Image classification data set "cargo_split" (UmairKhalil12/waste---cargo-classification-project on GitHub). Class labels (5): background, brick, concrete, ground, wood.

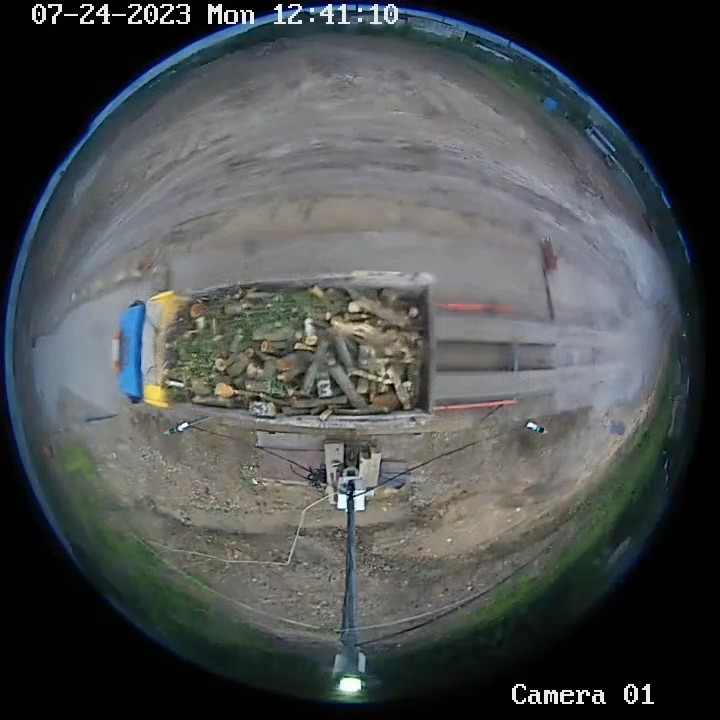
Label: wood

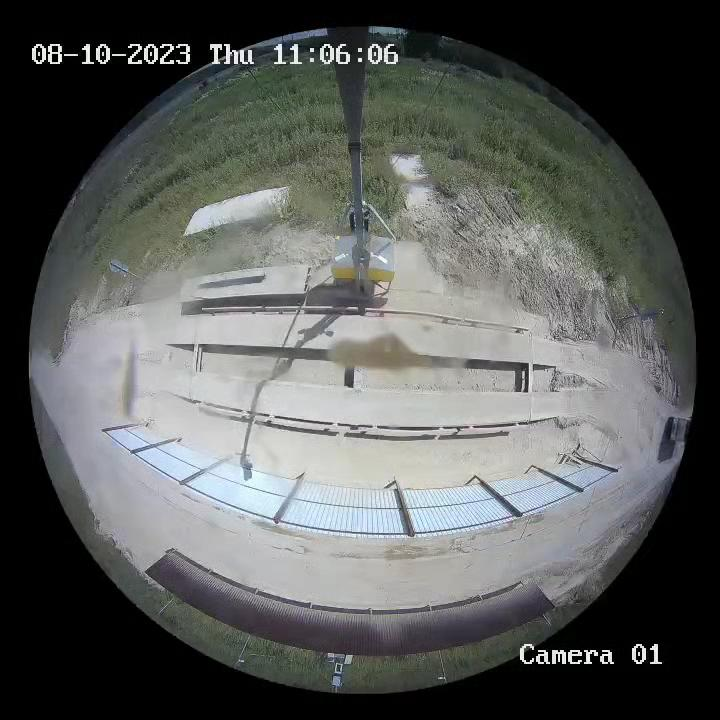
Label: background

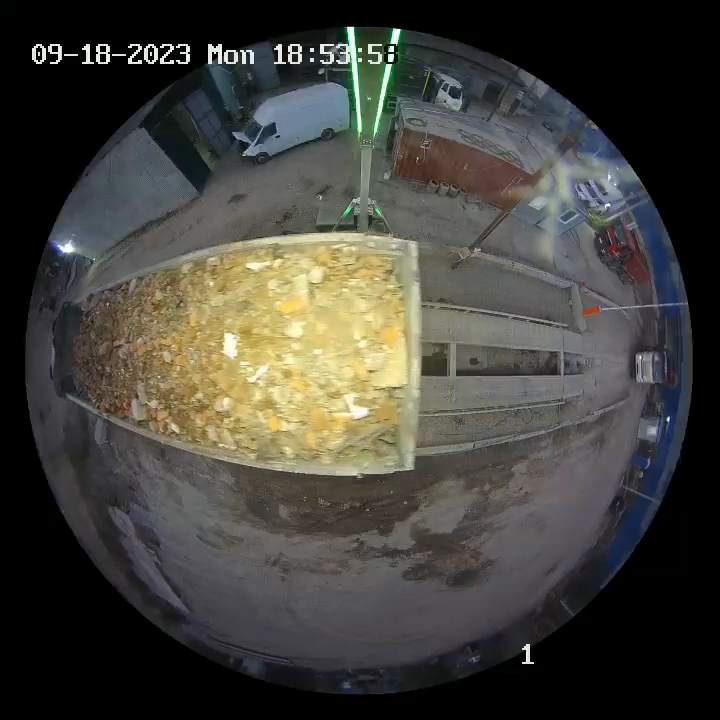
Label: brick

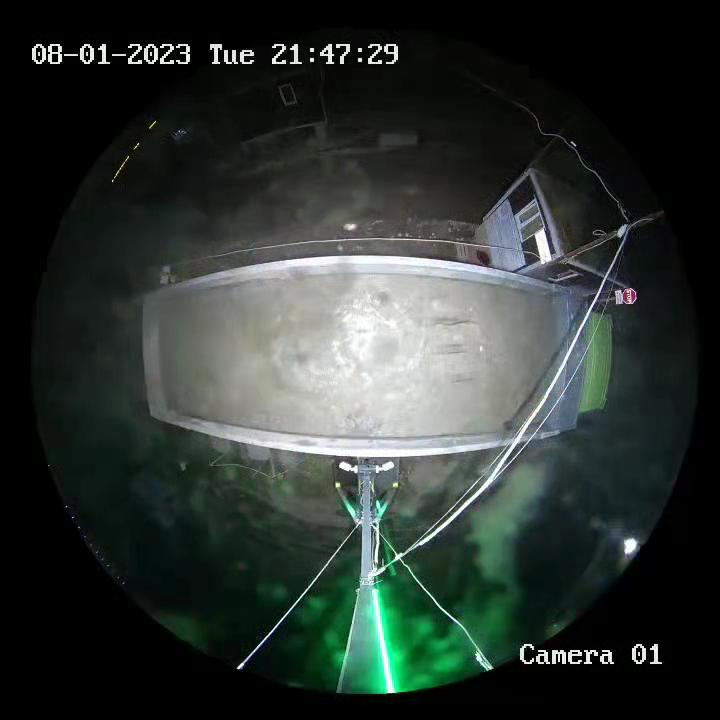
Label: ground

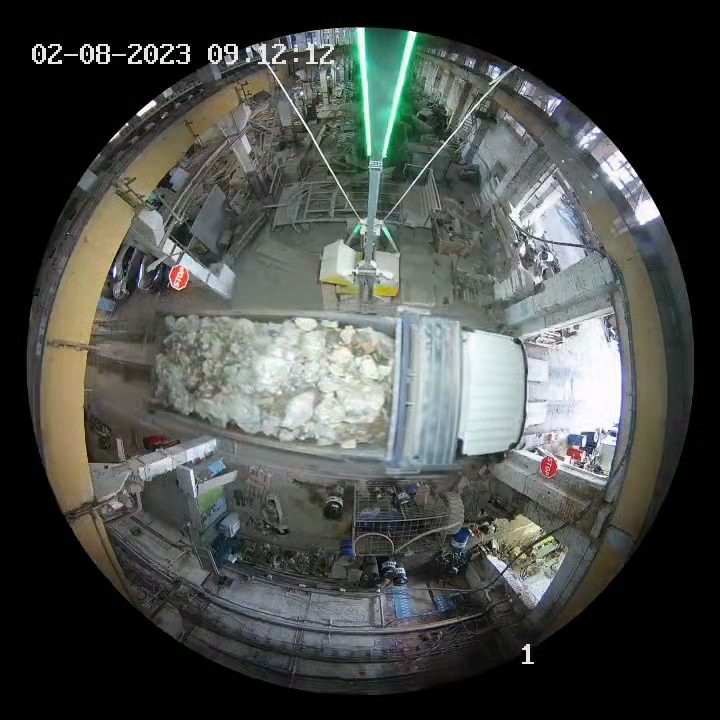
Label: concrete

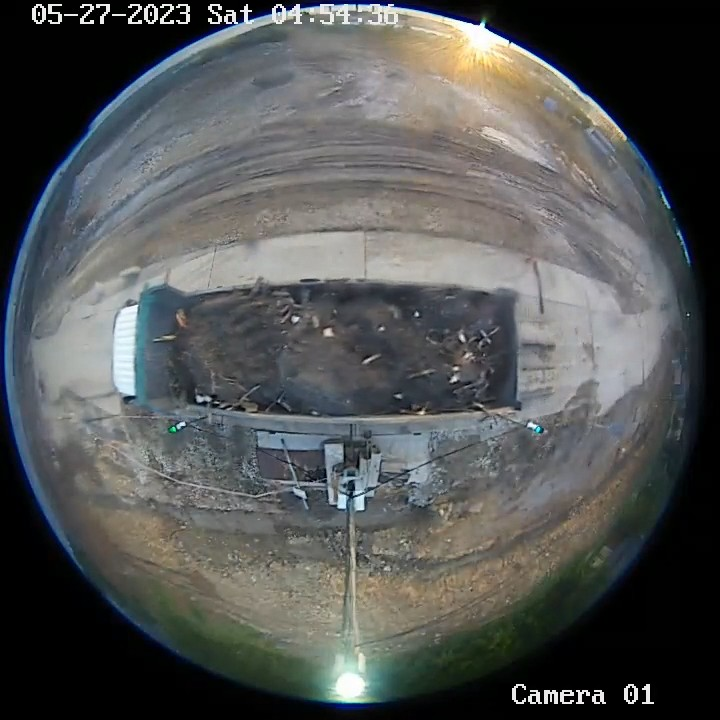
Label: wood
